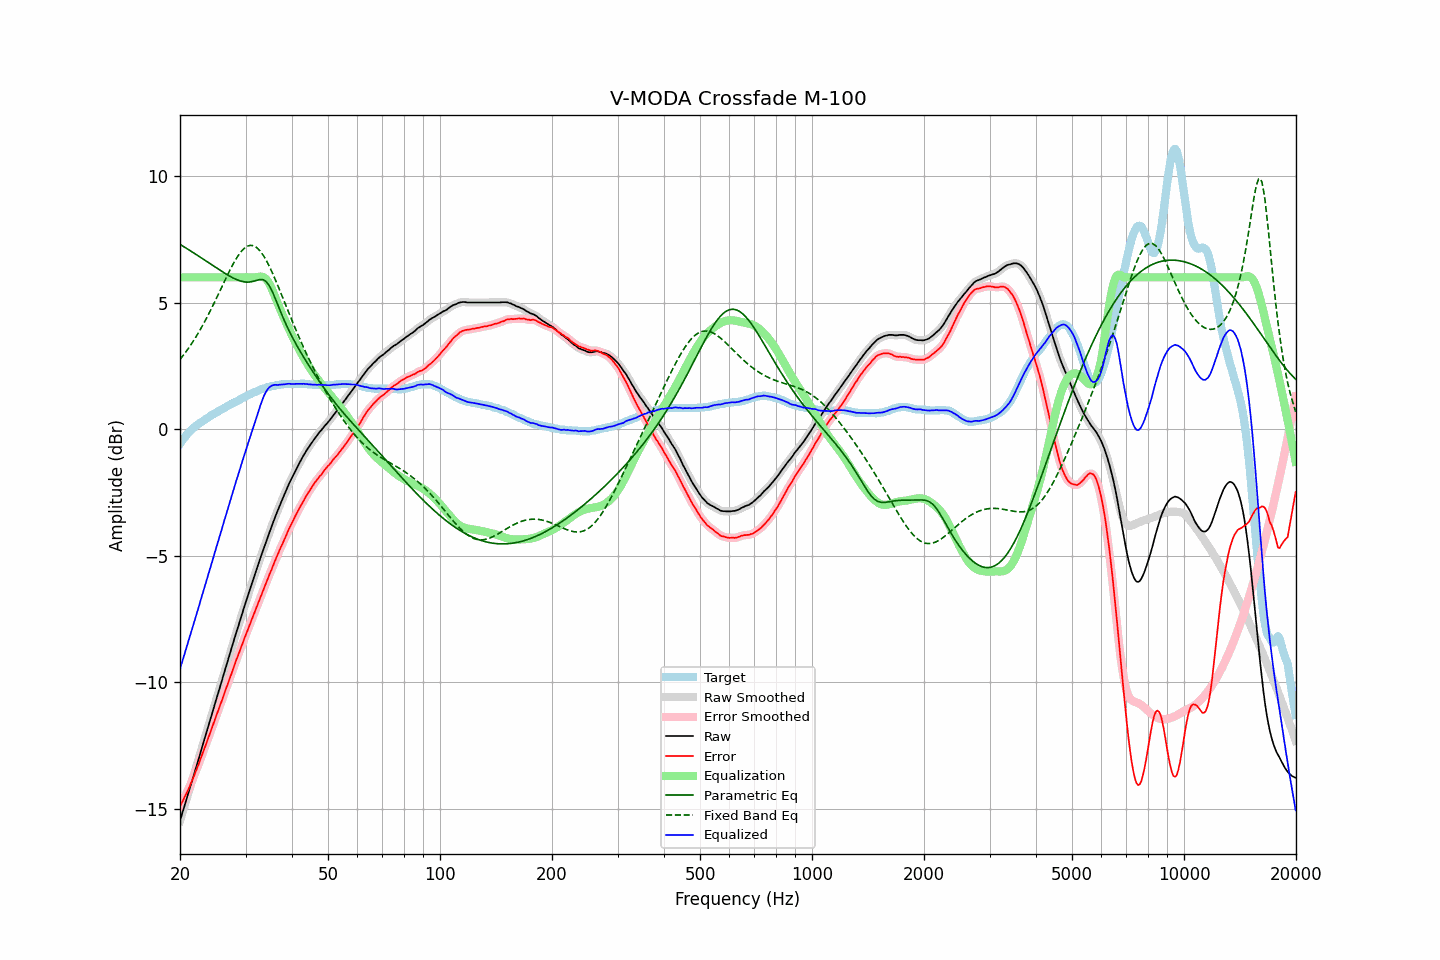

Source data for this figure (header and first rows):
frequency, raw, error, smoothed, error_smoothed, equalization, parametric_eq, fixed_band_eq, equalized_raw, equalized_smoothed, target
20.00, -15.49, -14.91, -15.49, -14.91, 6.00, 7.30, 2.75, -9.49, -9.49, -0.58
20.20, -15.28, -14.79, -15.28, -14.79, 6.00, 7.26, 2.83, -9.28, -9.28, -0.49
20.40, -15.06, -14.67, -15.07, -14.66, 6.00, 7.23, 2.91, -9.06, -9.07, -0.40
20.61, -14.86, -14.53, -14.86, -14.54, 6.00, 7.19, 3.00, -8.86, -8.86, -0.33
20.81, -14.64, -14.41, -14.65, -14.41, 6.00, 7.15, 3.08, -8.64, -8.65, -0.24
21.02, -14.44, -14.28, -14.44, -14.27, 6.00, 7.11, 3.17, -8.44, -8.44, -0.16
21.23, -14.23, -14.13, -14.22, -14.13, 6.00, 7.07, 3.26, -8.23, -8.22, -0.10
21.44, -14.01, -13.97, -14.01, -13.98, 6.00, 7.03, 3.36, -8.01, -8.01, -0.04
21.66, -13.80, -13.83, -13.80, -13.82, 6.00, 6.99, 3.45, -7.80, -7.80, 0.03
21.87, -13.58, -13.66, -13.58, -13.66, 6.00, 6.95, 3.55, -7.58, -7.58, 0.08
22.09, -13.37, -13.50, -13.37, -13.51, 6.00, 6.90, 3.65, -7.37, -7.37, 0.13
22.31, -13.16, -13.34, -13.16, -13.34, 6.00, 6.86, 3.76, -7.16, -7.16, 0.18
22.54, -12.96, -13.19, -12.95, -13.18, 6.00, 6.82, 3.87, -6.96, -6.95, 0.23
22.76, -12.73, -13.00, -12.74, -13.01, 6.00, 6.78, 3.98, -6.73, -6.74, 0.27
22.99, -12.53, -12.83, -12.52, -12.83, 6.00, 6.74, 4.09, -6.53, -6.52, 0.31
23.22, -12.31, -12.65, -12.31, -12.66, 6.00, 6.70, 4.21, -6.31, -6.31, 0.35
23.45, -12.09, -12.49, -12.09, -12.49, 6.00, 6.65, 4.32, -6.09, -6.09, 0.40
23.69, -11.88, -12.31, -11.88, -12.31, 6.00, 6.61, 4.44, -5.88, -5.88, 0.44
23.92, -11.66, -12.14, -11.66, -12.14, 6.00, 6.57, 4.57, -5.66, -5.66, 0.48
24.16, -11.44, -11.97, -11.45, -11.97, 6.00, 6.53, 4.69, -5.44, -5.45, 0.53
24.40, -11.23, -11.80, -11.23, -11.79, 6.00, 6.48, 4.82, -5.23, -5.23, 0.56
24.65, -11.03, -11.62, -11.02, -11.62, 6.00, 6.44, 4.95, -5.03, -5.02, 0.59
24.89, -10.80, -11.44, -10.81, -11.44, 6.00, 6.40, 5.08, -4.80, -4.81, 0.63
25.14, -10.59, -11.27, -10.59, -11.26, 6.00, 6.36, 5.22, -4.59, -4.59, 0.67
25.39, -10.37, -11.08, -10.38, -11.09, 6.00, 6.32, 5.35, -4.37, -4.38, 0.71
25.65, -10.17, -10.92, -10.17, -10.91, 6.00, 6.28, 5.48, -4.17, -4.17, 0.75
25.91, -9.96, -10.74, -9.95, -10.74, 6.00, 6.23, 5.62, -3.96, -3.95, 0.78
26.16, -9.73, -10.55, -9.74, -10.56, 6.00, 6.19, 5.75, -3.73, -3.74, 0.82
26.43, -9.53, -10.38, -9.53, -10.38, 6.00, 6.15, 5.89, -3.53, -3.53, 0.85
26.69, -9.32, -10.20, -9.31, -10.20, 6.00, 6.12, 6.02, -3.32, -3.31, 0.89
26.96, -9.10, -10.02, -9.10, -10.03, 6.00, 6.08, 6.15, -3.10, -3.10, 0.93
27.23, -8.89, -9.84, -8.89, -9.85, 6.00, 6.04, 6.28, -2.89, -2.89, 0.96
27.50, -8.68, -9.67, -8.68, -9.67, 6.00, 6.01, 6.40, -2.68, -2.68, 1.00
27.77, -8.46, -9.49, -8.46, -9.49, 6.00, 5.98, 6.52, -2.46, -2.46, 1.03
28.05, -8.25, -9.32, -8.25, -9.31, 6.00, 5.94, 6.63, -2.25, -2.25, 1.06
28.33, -8.04, -9.13, -8.05, -9.14, 6.00, 5.92, 6.74, -2.04, -2.05, 1.08
28.62, -7.85, -8.97, -7.84, -8.96, 6.00, 5.89, 6.84, -1.85, -1.84, 1.12
28.90, -7.63, -8.80, -7.64, -8.80, 6.00, 5.87, 6.93, -1.63, -1.64, 1.16
29.19, -7.44, -8.63, -7.43, -8.63, 6.00, 5.85, 7.02, -1.44, -1.43, 1.19
29.48, -7.22, -8.46, -7.23, -8.46, 6.00, 5.83, 7.08, -1.22, -1.23, 1.24
29.78, -7.03, -8.28, -7.03, -8.29, 6.00, 5.82, 7.15, -1.03, -1.03, 1.26
30.08, -6.83, -8.12, -6.83, -8.13, 6.00, 5.81, 7.19, -0.83, -0.83, 1.30
30.38, -6.64, -7.96, -6.64, -7.96, 6.00, 5.81, 7.23, -0.64, -0.64, 1.32
30.68, -6.44, -7.80, -6.44, -7.80, 6.00, 5.81, 7.25, -0.44, -0.44, 1.36
30.99, -6.25, -7.63, -6.24, -7.63, 6.00, 5.82, 7.26, -0.25, -0.24, 1.38
31.30, -6.05, -7.47, -6.05, -7.47, 6.00, 5.83, 7.26, -0.05, -0.05, 1.42
31.61, -5.86, -7.31, -5.86, -7.31, 6.00, 5.85, 7.24, 0.14, 0.14, 1.45
31.93, -5.67, -7.15, -5.67, -7.14, 6.00, 5.87, 7.20, 0.33, 0.33, 1.48
32.24, -5.47, -6.97, -5.47, -6.98, 6.01, 5.89, 7.16, 0.54, 0.54, 1.50
32.57, -5.29, -6.81, -5.29, -6.82, 6.02, 5.90, 7.10, 0.74, 0.74, 1.52
32.89, -5.09, -6.66, -5.10, -6.65, 6.03, 5.91, 7.03, 0.94, 0.93, 1.56
33.22, -4.91, -6.50, -4.91, -6.49, 6.03, 5.91, 6.94, 1.11, 1.12, 1.58
33.55, -4.72, -6.32, -4.73, -6.33, 6.00, 5.90, 6.85, 1.28, 1.28, 1.60
33.89, -4.55, -6.16, -4.55, -6.17, 5.96, 5.86, 6.74, 1.42, 1.42, 1.62
34.23, -4.37, -6.01, -4.37, -6.01, 5.90, 5.80, 6.63, 1.53, 1.53, 1.65
34.57, -4.20, -5.86, -4.19, -5.85, 5.81, 5.71, 6.51, 1.61, 1.61, 1.66
34.92, -4.02, -5.69, -4.02, -5.70, 5.69, 5.62, 6.38, 1.68, 1.68, 1.67
35.27, -3.85, -5.55, -3.85, -5.54, 5.56, 5.49, 6.24, 1.71, 1.72, 1.70
35.62, -3.68, -5.38, -3.67, -5.38, 5.41, 5.35, 6.10, 1.74, 1.74, 1.71
35.97, -3.50, -5.22, -3.51, -5.23, 5.25, 5.20, 5.95, 1.75, 1.75, 1.72
... 635 more rows
